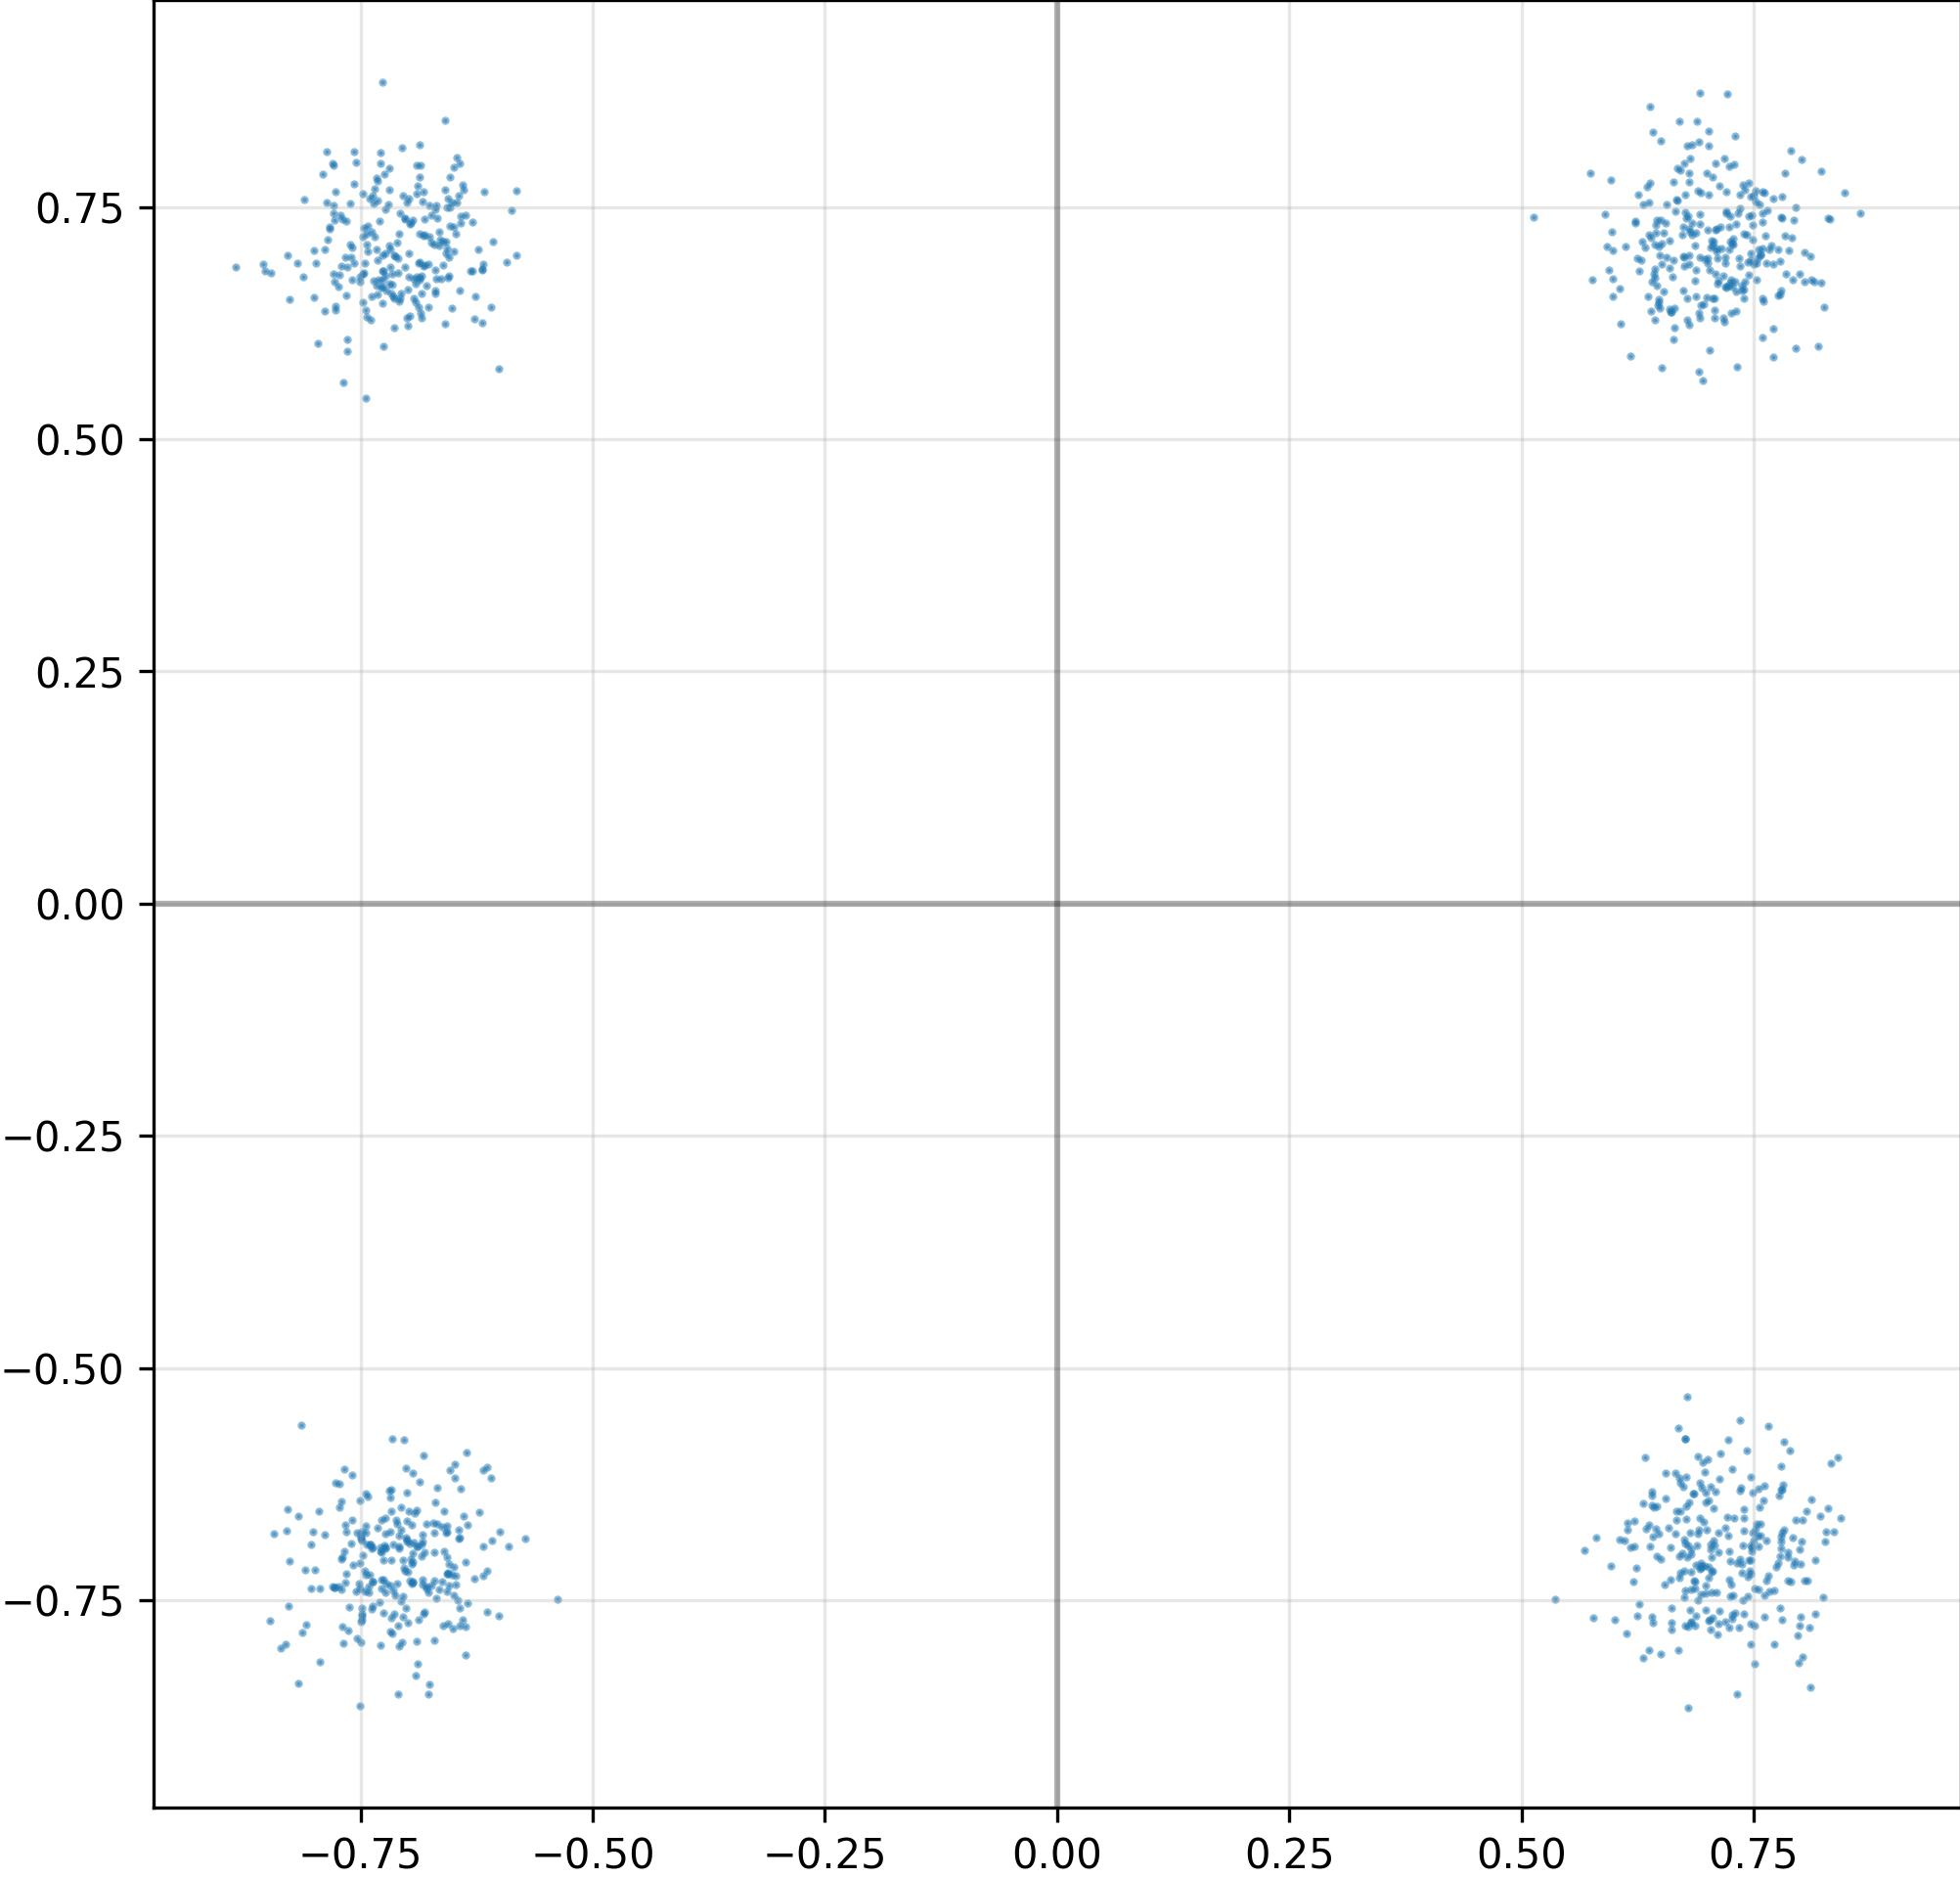

Source data for this figure (header and first rows):
I, Q
-7.236210107803344727e-01, -6.928486227989196777e-01
-7.103218436241149902e-01, 7.118709087371826172e-01
6.261056661605834961e-01, 7.629952430725097656e-01
-7.010890841484069824e-01, -7.583953738212585449e-01
-7.546668052673339844e-01, -7.409130334854125977e-01
-6.959853768348693848e-01, -7.060489058494567871e-01
-6.795049309730529785e-01, 6.652605533599853516e-01
7.879198789596557617e-01, 7.031422853469848633e-01
6.713266968727111816e-01, -6.541726589202880859e-01
-7.606118321418762207e-01, 6.963047385215759277e-01
7.200992107391357422e-01, 7.457537055015563965e-01
-6.882455348968505859e-01, -6.925429701805114746e-01
-7.068458199501037598e-01, -6.743732690811157227e-01
-6.442122459411621094e-01, -6.742289662361145020e-01
7.013971209526062012e-01, -7.262185215950012207e-01
-7.297225594520568848e-01, 7.345156669616699219e-01
-6.963708996772766113e-01, 7.327976226806640625e-01
-7.594742774963378906e-01, -6.146736741065979004e-01
7.525341510772705078e-01, 7.557607889175415039e-01
6.972669959068298340e-01, -6.123267412185668945e-01
6.311616897583007812e-01, -8.121585249900817871e-01
-7.650632858276367188e-01, 7.347363233566284180e-01
-7.369893789291381836e-01, -7.567102313041687012e-01
7.597852349281311035e-01, 7.436184883117675781e-01
-6.707865595817565918e-01, -7.288618087768554688e-01
7.311245203018188477e-01, 7.312405109405517578e-01
-7.481436729431152344e-01, -6.857759356498718262e-01
-6.454789042472839355e-01, -7.498433589935302734e-01
-7.078682780265808105e-01, 7.435376048088073730e-01
7.113904953002929688e-01, 6.949170827865600586e-01
6.486181020736694336e-01, 6.975298523902893066e-01
-7.784533500671386719e-01, -7.362670898437500000e-01
6.865041851997375488e-01, -7.777906060218811035e-01
5.358818769454956055e-01, -7.488243579864501953e-01
-7.442538142204284668e-01, 5.445052981376647949e-01
-6.417182683944702148e-01, 7.396509647369384766e-01
-6.820518970489501953e-01, 7.195703983306884766e-01
7.482478618621826172e-01, 7.411783933639526367e-01
7.608363628387451172e-01, 6.486247777938842773e-01
7.801120281219482422e-01, 7.608455419540405273e-01
-6.825036406517028809e-01, -7.647669315338134766e-01
-7.137565016746520996e-01, -7.647305130958557129e-01
7.944848537445068359e-01, -7.076286077499389648e-01
-7.023447155952453613e-01, 7.367905378341674805e-01
-6.606686115264892578e-01, 6.874331235885620117e-01
7.796939015388488770e-01, -6.870229840278625488e-01
-6.670595407485961914e-01, 7.384302616119384766e-01
-6.656761765480041504e-01, -7.387316226959228516e-01
7.473356127738952637e-01, -7.065622210502624512e-01
6.658080816268920898e-01, -6.129662990570068359e-01
-7.174618244171142578e-01, -6.544245481491088867e-01
7.122662067413330078e-01, -6.778358817100524902e-01
6.391859650611877441e-01, 7.164853215217590332e-01
-6.848139166831970215e-01, 6.763267517089843750e-01
6.830990314483642578e-01, -7.383086681365966797e-01
-6.636685729026794434e-01, 6.730989217758178711e-01
6.613673567771911621e-01, -7.741844654083251953e-01
-7.399200797080993652e-01, 7.586270570755004883e-01
7.468414902687072754e-01, 6.924740672111511230e-01
-6.832368969917297363e-01, -7.278898358345031738e-01
... 964 more rows
